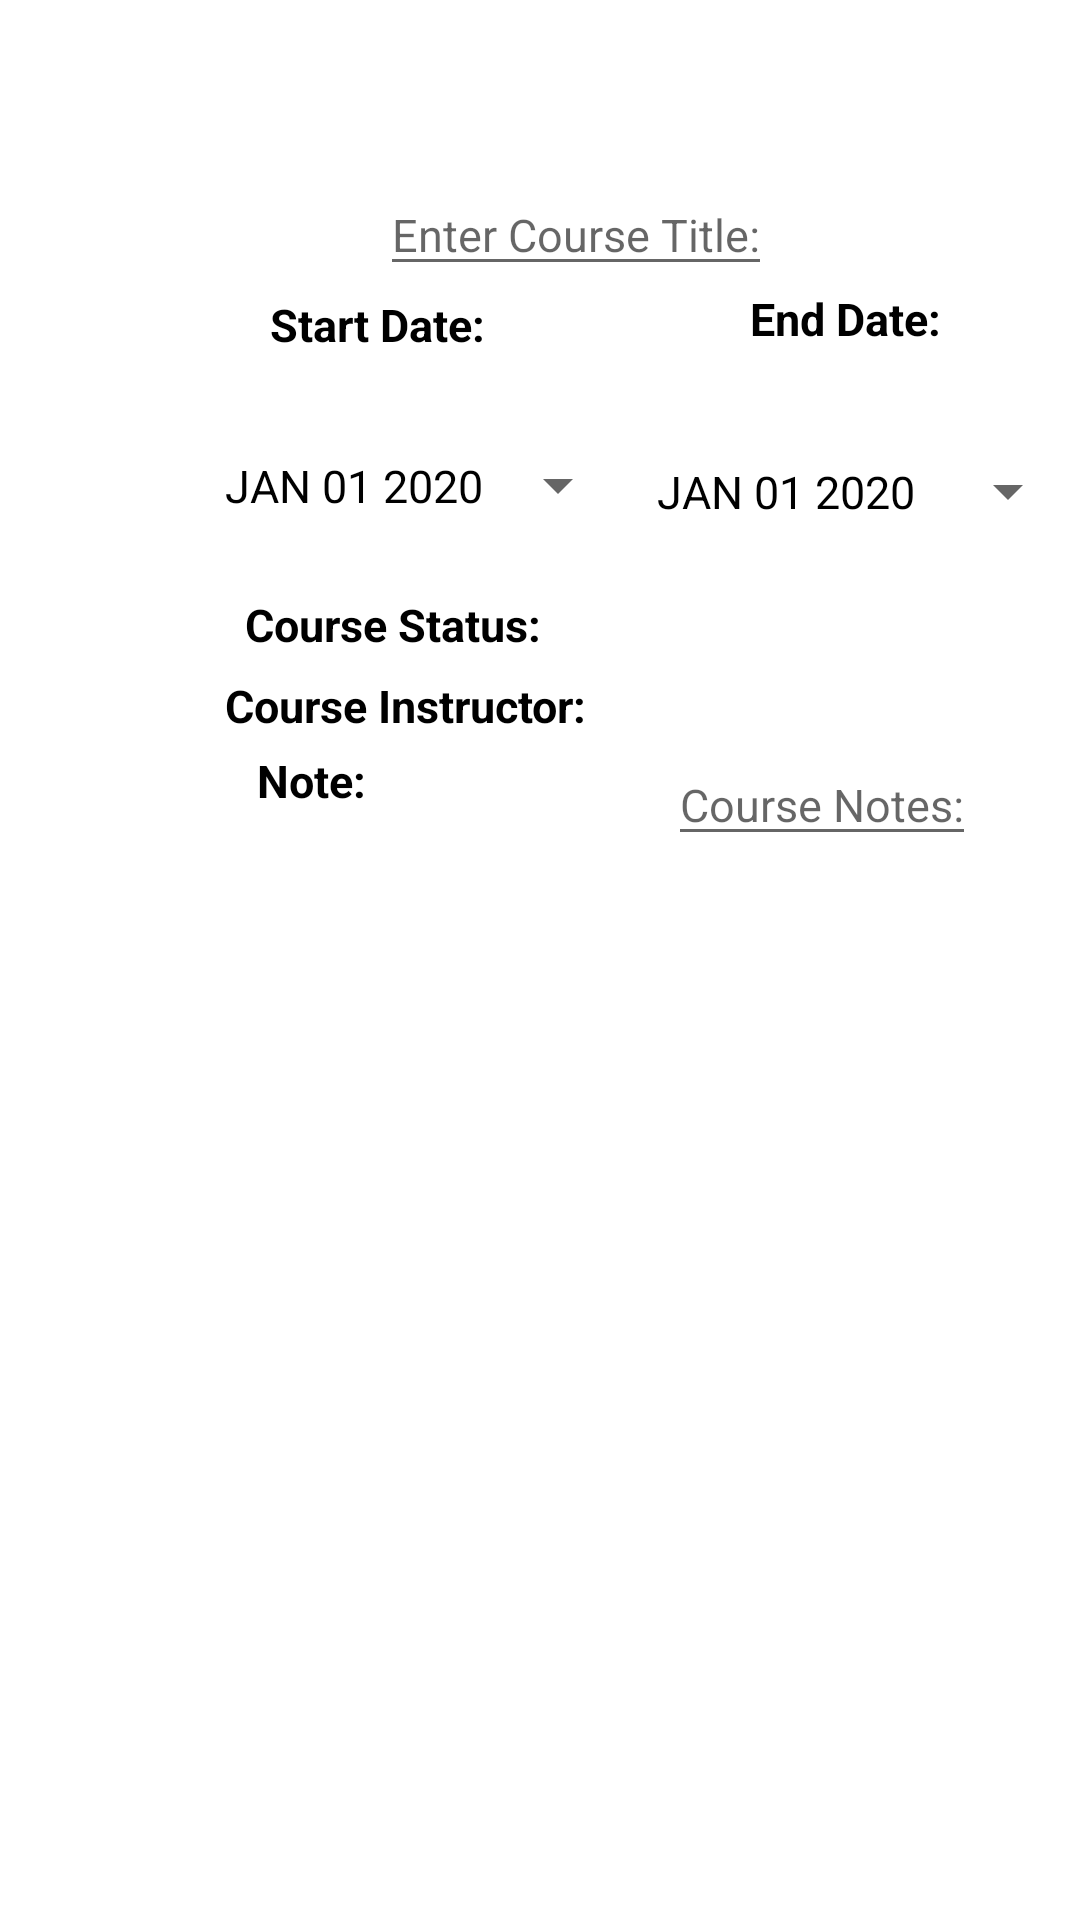

This screen was rendered from an Android layout file. Write that file and the resources it references.
<!-- AndroidManifest.xml: application theme AppTheme -->
<!-- res/layout/activity_assessments.xml -->
<?xml version="1.0" encoding="utf-8"?>
<androidx.constraintlayout.widget.ConstraintLayout xmlns:android="http://schemas.android.com/apk/res/android"
    xmlns:app="http://schemas.android.com/apk/res-auto"
    xmlns:tools="http://schemas.android.com/tools"
    android:layout_width="match_parent"
    android:layout_height="match_parent"
    app:flow_verticalAlign="center"
    tools:context=".Assessments">


    <ImageView
        android:layout_width="match_parent"
        android:layout_height="match_parent"
        android:layout_marginTop="4dp"
        android:alpha="0.2"
        android:background="@drawable/background"
        app:layout_constraintStart_toStartOf="parent"
        app:layout_constraintTop_toTopOf="parent"></ImageView>

    <EditText
        android:id="@+id/insertCourseTitle"
        android:layout_width="wrap_content"
        android:layout_height="wrap_content"
        android:layout_marginTop="58dp"
        android:hint="Enter Course Title:"
        android:textColor="@color/black"
        android:textSize="15sp"
        app:layout_constraintHorizontal_bias="0.552"
        app:layout_constraintLeft_toLeftOf="parent"
        app:layout_constraintRight_toRightOf="parent"
        app:layout_constraintTop_toTopOf="parent"
        />

    <TextView
        android:id="@+id/textView"
        android:layout_width="wrap_content"
        android:layout_height="wrap_content"
        android:layout_marginTop="98dp"
        android:text="Start Date:"
        android:textColor="@color/black"
        android:textSize="15sp"
        android:textStyle="bold"
        app:layout_constraintHorizontal_bias="0.313"
        app:layout_constraintLeft_toLeftOf="parent"
        app:layout_constraintRight_toRightOf="parent"
        app:layout_constraintTop_toTopOf="parent" />

    <Button
        android:id="@+id/startDatePicker"
        style="?android:spinnerStyle"
        android:layout_width="135dp"
        android:layout_height="59dp"
        android:layout_marginTop="14dp"
        android:onClick="openDatePicker"
        android:text="JAN 01 2020"
        android:textColor="@color/black"
        android:textSize="15sp"
        app:layout_constraintEnd_toEndOf="parent"
        app:layout_constraintHorizontal_bias="0.333"
        app:layout_constraintStart_toStartOf="parent"
        app:layout_constraintTop_toBottomOf="@+id/textView" />


    <TextView
        android:id="@+id/endTermView"
        android:layout_width="wrap_content"
        android:layout_height="wrap_content"
        android:layout_marginTop="96dp"
        android:text="End Date:"
        android:textColor="@color/black"
        android:textStyle="bold"
        android:textSize="15sp"
        app:layout_constraintHorizontal_bias="0.844"
        app:layout_constraintLeft_toLeftOf="parent"
        app:layout_constraintRight_toRightOf="parent"
        app:layout_constraintTop_toTopOf="parent" />

    <Button
        android:id="@+id/endDatePicker"
        style="?android:spinnerStyle"
        android:layout_width="141dp"
        android:layout_height="67dp"
        android:layout_marginTop="14dp"
        android:onClick="openDatePicker"
        android:text="JAN 01 2020"
        android:textColor="@color/black"
        android:textSize="15sp"
        app:layout_constraintHorizontal_bias="1.0"
        app:layout_constraintLeft_toLeftOf="parent"
        app:layout_constraintRight_toRightOf="parent"
        app:layout_constraintTop_toBottomOf="@+id/endTermView" />

    <TextView
        android:id="@+id/courseStatus"
        android:layout_width="wrap_content"
        android:layout_height="wrap_content"
        android:layout_marginTop="198dp"
        android:text="Course Status:"
        android:textColor="@color/black"
        android:textSize="15sp"
        android:textStyle="bold"
        app:layout_constraintHorizontal_bias="0.313"
        app:layout_constraintLeft_toLeftOf="parent"
        app:layout_constraintRight_toRightOf="parent"
        app:layout_constraintTop_toTopOf="parent" />

    <TextView
        android:id="@+id/courseInstructor"
        android:layout_width="wrap_content"
        android:layout_height="wrap_content"
        android:layout_marginTop="225dp"
        android:text="Course Instructor:"
        android:textColor="@color/black"
        android:textSize="15sp"
        android:textStyle="bold"
        app:layout_constraintHorizontal_bias="0.313"
        app:layout_constraintLeft_toLeftOf="parent"
        app:layout_constraintRight_toRightOf="parent"
        app:layout_constraintTop_toTopOf="parent" />

    <TextView
        android:id="@+id/courseNote"
        android:layout_width="wrap_content"
        android:layout_height="wrap_content"
        android:layout_marginLeft="-23dp"
        android:layout_marginTop="250dp"
        android:text="Note:"
        android:textColor="@color/black"
        android:textSize="15sp"
        android:textStyle="bold"
        app:layout_constraintHorizontal_bias="0.313"
        app:layout_constraintLeft_toLeftOf="parent"
        app:layout_constraintRight_toRightOf="parent"
        app:layout_constraintTop_toTopOf="parent" />

    <EditText
        android:id="@+id/courseNoteText"
        android:layout_width="wrap_content"
        android:layout_height="wrap_content"
        android:layout_marginTop="248dp"
        android:hint="Course Notes:"
        android:textColor="@color/black"
        android:textSize="15sp"
        app:layout_constraintHorizontal_bias="0.865"
        app:layout_constraintLeft_toLeftOf="parent"
        app:layout_constraintRight_toRightOf="parent"
        app:layout_constraintTop_toTopOf="parent" />


</androidx.constraintlayout.widget.ConstraintLayout>
<!-- resources referenced by this layout -->
<resources>

  <!-- not gathered from this repository: default colours our renderer supplied (Android Studio template values) -->
  <color name="black">#FF000000</color>
</resources>
